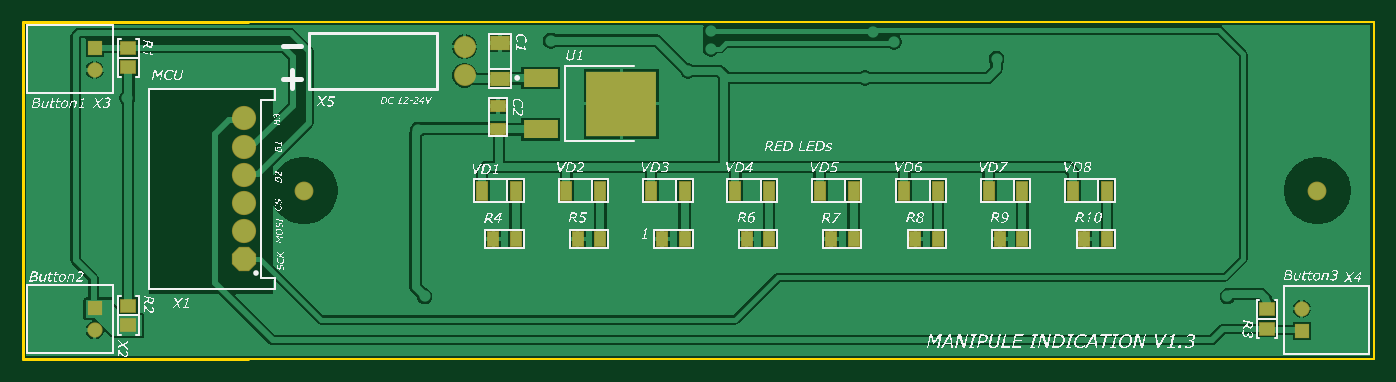
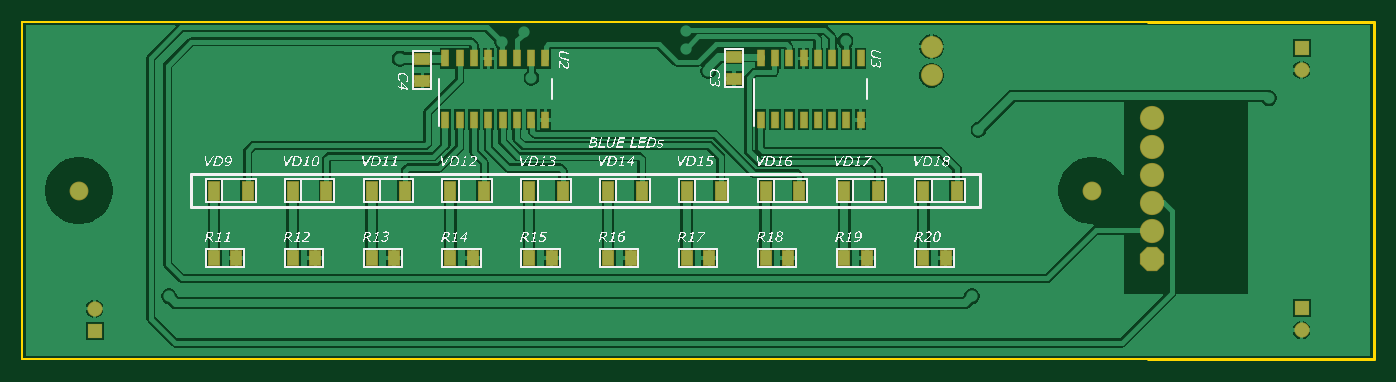
Circuit board: 9 layer files. Board 120.0 x 30.0 mm.
- bottom_copper: LED_v2.GBL (32762 bytes)
- bottom_silk: LED_v2.GBO (179110 bytes)
- paste: LED_v2.GBP (1719 bytes)
- bottom_mask: LED_v2.GBS (2200 bytes)
- outline: LED_v2.GKO (440 bytes)
- top_copper: LED_v2.GTL (26026 bytes)
- top_silk: LED_v2.GTO (296192 bytes)
- paste: LED_v2.GTP (1296 bytes)
- top_mask: LED_v2.GTS (1772 bytes)

=== bottom_copper: LED_v2.GBL (32762 bytes, source omitted) ===
=== bottom_silk: LED_v2.GBO (179110 bytes, source omitted) ===
=== paste: LED_v2.GBP ===
G04*
G04 #@! TF.GenerationSoftware,Altium Limited,Altium Designer,22.9.1 (49)*
G04*
G04 Layer_Color=128*
%FSLAX44Y44*%
%MOMM*%
G71*
G04*
G04 #@! TF.SameCoordinates,82FFAF5D-3DE1-49B7-988C-51480E2A03B1*
G04*
G04*
G04 #@! TF.FilePolarity,Positive*
G04*
G01*
G75*
%ADD18R,1.0000X1.6000*%
%ADD19R,1.2500X1.0000*%
%ADD22R,1.0000X1.2500*%
%ADD43R,0.6000X1.4500*%
D18*
X1030000Y150000D02*
D03*
X1000000D02*
D03*
X960000D02*
D03*
X930000D02*
D03*
X890000D02*
D03*
X860000D02*
D03*
X540000D02*
D03*
X510000D02*
D03*
X610000D02*
D03*
X580000D02*
D03*
X680000D02*
D03*
X650000D02*
D03*
X750000D02*
D03*
X720000D02*
D03*
X820000D02*
D03*
X790000D02*
D03*
X470000D02*
D03*
X440000D02*
D03*
X400000D02*
D03*
X370000D02*
D03*
D19*
X845000Y267000D02*
D03*
Y247000D02*
D03*
X568000Y269000D02*
D03*
Y249000D02*
D03*
D22*
X940000Y90000D02*
D03*
X960000D02*
D03*
X380000D02*
D03*
X400000D02*
D03*
X730000D02*
D03*
X750000D02*
D03*
X590000D02*
D03*
X610000D02*
D03*
X660000D02*
D03*
X680000D02*
D03*
X800000D02*
D03*
X820000D02*
D03*
X1010000D02*
D03*
X1030000D02*
D03*
X870000D02*
D03*
X890000D02*
D03*
X450000D02*
D03*
X470000D02*
D03*
X520000D02*
D03*
X540000D02*
D03*
D43*
X824450Y212750D02*
D03*
X811750D02*
D03*
X799050D02*
D03*
X786350D02*
D03*
X773650D02*
D03*
X760950D02*
D03*
X748250D02*
D03*
X735550D02*
D03*
Y267250D02*
D03*
X748250D02*
D03*
X760950D02*
D03*
X773650D02*
D03*
X786350D02*
D03*
X799050D02*
D03*
X811750D02*
D03*
X824450D02*
D03*
X544450Y212750D02*
D03*
X531750D02*
D03*
X519050D02*
D03*
X506350D02*
D03*
X493650D02*
D03*
X480950D02*
D03*
X468250D02*
D03*
X455550D02*
D03*
Y267250D02*
D03*
X468250D02*
D03*
X480950D02*
D03*
X493650D02*
D03*
X506350D02*
D03*
X519050D02*
D03*
X531750D02*
D03*
X544450D02*
D03*
M02*

=== bottom_mask: LED_v2.GBS ===
G04*
G04 #@! TF.GenerationSoftware,Altium Limited,Altium Designer,22.9.1 (49)*
G04*
G04 Layer_Color=16711935*
%FSLAX44Y44*%
%MOMM*%
G71*
G04*
G04 #@! TF.SameCoordinates,82FFAF5D-3DE1-49B7-988C-51480E2A03B1*
G04*
G04*
G04 #@! TF.FilePolarity,Negative*
G04*
G01*
G75*
%ADD25R,1.1500X1.7500*%
%ADD26R,1.4000X1.1500*%
%ADD27R,1.1500X1.4000*%
%ADD28C,1.9500*%
%ADD29C,2.1500*%
%ADD30P,2.3272X8X112.5*%
%ADD31R,1.3500X1.3500*%
%ADD32C,1.3500*%
%ADD33C,1.6740*%
%ADD45R,0.7016X1.5516*%
D25*
X1030000Y150000D02*
D03*
X1000000D02*
D03*
X960000D02*
D03*
X930000D02*
D03*
X890000D02*
D03*
X860000D02*
D03*
X540000D02*
D03*
X510000D02*
D03*
X610000D02*
D03*
X580000D02*
D03*
X680000D02*
D03*
X650000D02*
D03*
X750000D02*
D03*
X720000D02*
D03*
X820000D02*
D03*
X790000D02*
D03*
X470000D02*
D03*
X440000D02*
D03*
X400000D02*
D03*
X370000D02*
D03*
D26*
X845000Y267000D02*
D03*
Y247000D02*
D03*
X568000Y269000D02*
D03*
Y249000D02*
D03*
D27*
X940000Y90000D02*
D03*
X960000D02*
D03*
X380000D02*
D03*
X400000D02*
D03*
X730000D02*
D03*
X750000D02*
D03*
X590000D02*
D03*
X610000D02*
D03*
X660000D02*
D03*
X680000D02*
D03*
X800000D02*
D03*
X820000D02*
D03*
X1010000D02*
D03*
X1030000D02*
D03*
X870000D02*
D03*
X890000D02*
D03*
X450000D02*
D03*
X470000D02*
D03*
X520000D02*
D03*
X540000D02*
D03*
D28*
X392600Y252300D02*
D03*
Y277700D02*
D03*
D29*
X197000Y214000D02*
D03*
Y189000D02*
D03*
Y164000D02*
D03*
Y114000D02*
D03*
Y139000D02*
D03*
D30*
Y89000D02*
D03*
D31*
X1136000Y25000D02*
D03*
X64000Y46000D02*
D03*
X64000Y277000D02*
D03*
D32*
X1136000Y45000D02*
D03*
X64000Y26000D02*
D03*
X64000Y257000D02*
D03*
D33*
X1150000Y150000D02*
D03*
X250000D02*
D03*
D45*
X824450Y212750D02*
D03*
X811750D02*
D03*
X799050D02*
D03*
X786350D02*
D03*
X773650D02*
D03*
X760950D02*
D03*
X748250D02*
D03*
X735550D02*
D03*
Y267250D02*
D03*
X748250D02*
D03*
X760950D02*
D03*
X773650D02*
D03*
X786350D02*
D03*
X799050D02*
D03*
X811750D02*
D03*
X824450D02*
D03*
X544450Y212750D02*
D03*
X531750D02*
D03*
X519050D02*
D03*
X506350D02*
D03*
X493650D02*
D03*
X480950D02*
D03*
X468250D02*
D03*
X455550D02*
D03*
Y267250D02*
D03*
X468250D02*
D03*
X480950D02*
D03*
X493650D02*
D03*
X506350D02*
D03*
X519050D02*
D03*
X531750D02*
D03*
X544450D02*
D03*
M02*

=== outline: LED_v2.GKO ===
G04*
G04 #@! TF.GenerationSoftware,Altium Limited,Altium Designer,22.9.1 (49)*
G04*
G04 Layer_Color=16711935*
%FSLAX44Y44*%
%MOMM*%
G71*
G04*
G04 #@! TF.SameCoordinates,82FFAF5D-3DE1-49B7-988C-51480E2A03B1*
G04*
G04*
G04 #@! TF.FilePolarity,Positive*
G04*
G01*
G75*
%ADD12C,0.2540*%
%ADD14C,0.2000*%
D12*
X0Y0D02*
Y300000D01*
Y0D02*
X200000D01*
X0Y300000D02*
X200000D01*
D14*
X1200000D01*
Y0D02*
Y300000D01*
X200000Y0D02*
X1200000D01*
M02*

=== top_copper: LED_v2.GTL (26026 bytes, source omitted) ===
=== top_silk: LED_v2.GTO (296192 bytes, source omitted) ===
=== paste: LED_v2.GTP ===
G04*
G04 #@! TF.GenerationSoftware,Altium Limited,Altium Designer,22.9.1 (49)*
G04*
G04 Layer_Color=8421504*
%FSLAX44Y44*%
%MOMM*%
G71*
G04*
G04 #@! TF.SameCoordinates,82FFAF5D-3DE1-49B7-988C-51480E2A03B1*
G04*
G04*
G04 #@! TF.FilePolarity,Positive*
G04*
G01*
G75*
%ADD16R,1.3500X1.1500*%
%ADD17R,1.6000X1.2000*%
%ADD18R,1.0000X1.6000*%
%ADD19R,1.2500X1.0000*%
%ADD20R,6.2000X5.8000*%
%ADD21R,3.0000X1.6000*%
%ADD22R,1.0000X1.2500*%
D16*
X94000Y47750D02*
D03*
Y30250D02*
D03*
X94000Y276750D02*
D03*
Y259250D02*
D03*
X1105000Y27250D02*
D03*
Y44750D02*
D03*
D17*
X424000Y281000D02*
D03*
Y249000D02*
D03*
D18*
X438000Y150000D02*
D03*
X408000D02*
D03*
X933000D02*
D03*
X963000D02*
D03*
X858000D02*
D03*
X888000D02*
D03*
X783000D02*
D03*
X813000D02*
D03*
X708000D02*
D03*
X738000D02*
D03*
X633000D02*
D03*
X663000D02*
D03*
X558000D02*
D03*
X588000D02*
D03*
X483000D02*
D03*
X513000D02*
D03*
D19*
X422250Y225000D02*
D03*
Y205000D02*
D03*
D20*
X531800Y227150D02*
D03*
D21*
X460000Y204300D02*
D03*
Y250000D02*
D03*
D22*
X738000Y107000D02*
D03*
X718000D02*
D03*
X813000D02*
D03*
X793000D02*
D03*
X888000D02*
D03*
X868000D02*
D03*
X438000D02*
D03*
X418000D02*
D03*
X963000D02*
D03*
X943000D02*
D03*
X663000D02*
D03*
X643000D02*
D03*
X588000D02*
D03*
X568000D02*
D03*
X513000D02*
D03*
X493000D02*
D03*
M02*

=== top_mask: LED_v2.GTS ===
G04*
G04 #@! TF.GenerationSoftware,Altium Limited,Altium Designer,22.9.1 (49)*
G04*
G04 Layer_Color=8388736*
%FSLAX44Y44*%
%MOMM*%
G71*
G04*
G04 #@! TF.SameCoordinates,82FFAF5D-3DE1-49B7-988C-51480E2A03B1*
G04*
G04*
G04 #@! TF.FilePolarity,Negative*
G04*
G01*
G75*
%ADD20R,6.2000X5.8000*%
%ADD21R,3.0000X1.6000*%
%ADD23R,1.5000X1.3000*%
%ADD24R,1.7500X1.3500*%
%ADD25R,1.1500X1.7500*%
%ADD26R,1.4000X1.1500*%
%ADD27R,1.1500X1.4000*%
%ADD28C,1.9500*%
%ADD29C,2.1500*%
%ADD30P,2.3272X8X112.5*%
%ADD31R,1.3500X1.3500*%
%ADD32C,1.3500*%
%ADD33C,1.6740*%
D20*
X531800Y227150D02*
D03*
D21*
X460000Y204300D02*
D03*
Y250000D02*
D03*
D23*
X94000Y47750D02*
D03*
Y30250D02*
D03*
X94000Y276750D02*
D03*
Y259250D02*
D03*
X1105000Y27250D02*
D03*
Y44750D02*
D03*
D24*
X424000Y281000D02*
D03*
Y249000D02*
D03*
D25*
X438000Y150000D02*
D03*
X408000D02*
D03*
X933000D02*
D03*
X963000D02*
D03*
X858000D02*
D03*
X888000D02*
D03*
X783000D02*
D03*
X813000D02*
D03*
X708000D02*
D03*
X738000D02*
D03*
X633000D02*
D03*
X663000D02*
D03*
X558000D02*
D03*
X588000D02*
D03*
X483000D02*
D03*
X513000D02*
D03*
D26*
X422250Y225000D02*
D03*
Y205000D02*
D03*
D27*
X738000Y107000D02*
D03*
X718000D02*
D03*
X813000D02*
D03*
X793000D02*
D03*
X888000D02*
D03*
X868000D02*
D03*
X438000D02*
D03*
X418000D02*
D03*
X963000D02*
D03*
X943000D02*
D03*
X663000D02*
D03*
X643000D02*
D03*
X588000D02*
D03*
X568000D02*
D03*
X513000D02*
D03*
X493000D02*
D03*
D28*
X392600Y252300D02*
D03*
Y277700D02*
D03*
D29*
X197000Y214000D02*
D03*
Y189000D02*
D03*
Y164000D02*
D03*
Y114000D02*
D03*
Y139000D02*
D03*
D30*
Y89000D02*
D03*
D31*
X1136000Y25000D02*
D03*
X64000Y46000D02*
D03*
X64000Y277000D02*
D03*
D32*
X1136000Y45000D02*
D03*
X64000Y26000D02*
D03*
X64000Y257000D02*
D03*
D33*
X1150000Y150000D02*
D03*
X250000D02*
D03*
M02*

